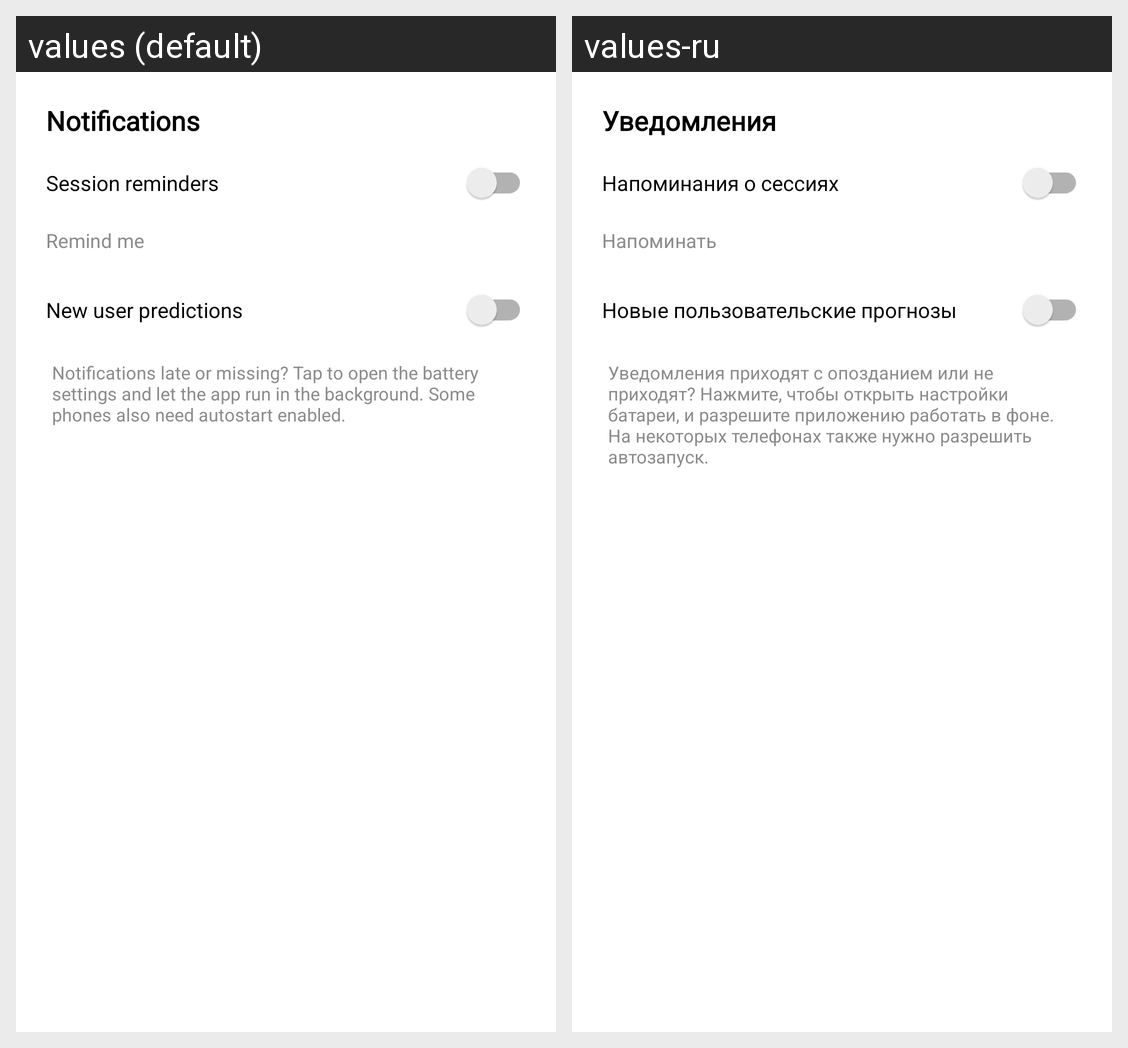

Translations of the strings shown on this Android screen, per locale in the grid:
Android screen res/layout/dialog_reminder_settings.xml rendered under 2 locales, left to right: values (default), values-ru. Device: Nexus 5 (rendered at 1080×1920; each locale shown at half size, 540×960, under a caption strip naming it); theme AppTheme.
Strings drawn on this screen, with the default value and each locale's value (text and hints the layout hard-codes, and strings that could not be matched under every locale, appear in the picture but are not listed):

reminder_title
  values: Notifications
  values-ru: Уведомления

reminder_switch
  values: Session reminders
  values-ru: Напоминания о сессиях

reminder_lead_label
  values: Remind me
  values-ru: Напоминать

prediction_alerts_switch
  values: New user predictions
  values-ru: Новые пользовательские прогнозы

reminder_battery_hint
  values: Notifications late or missing? Tap to open the battery settings and let the app run in the background. Some phones also need autostart enabled.
  values-ru: Уведомления приходят с опозданием или не приходят? Нажмите, чтобы открыть настройки батареи, и разрешите приложению работать в фоне. На некоторых телефонах также нужно разрешить автозапуск.
